The GitHub repository aryanchugh816/Rock-Paper-Scissors contains a labelled image folder "training_data" with 3 categories: paper, rock, scissor. Examples follow, each with its label.

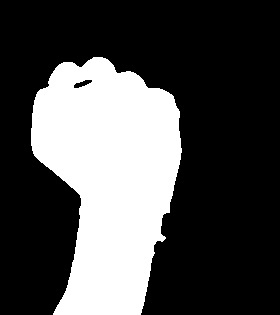
Label: rock

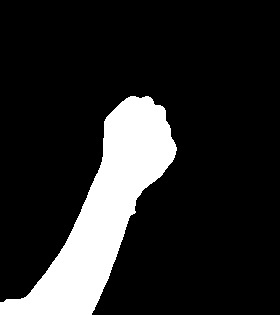
Label: rock

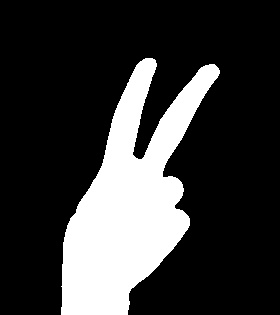
Label: scissor

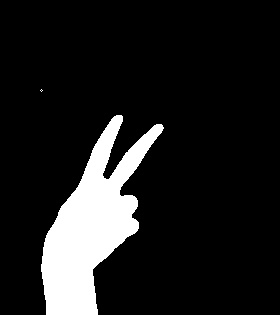
Label: scissor

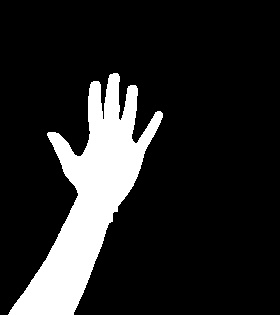
Label: paper

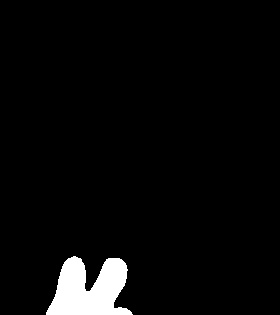
Label: scissor
